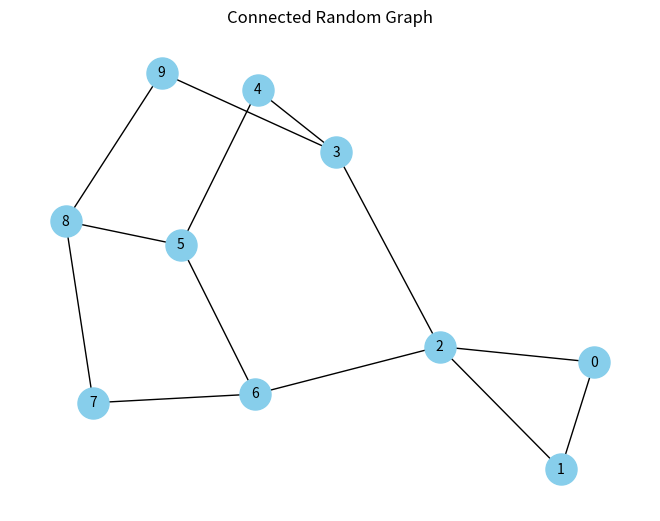
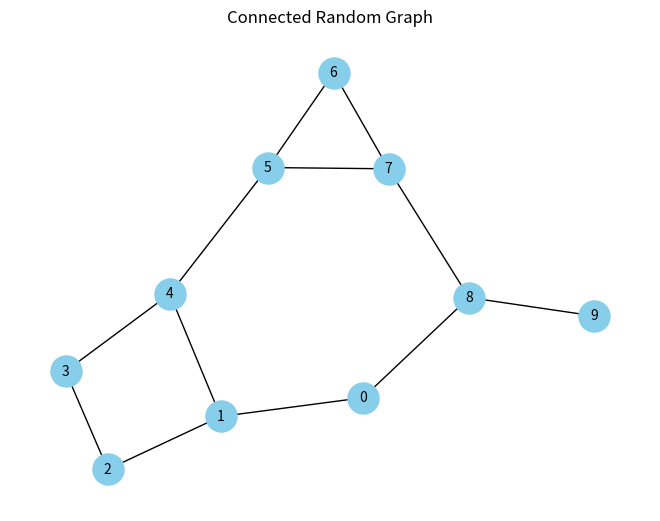
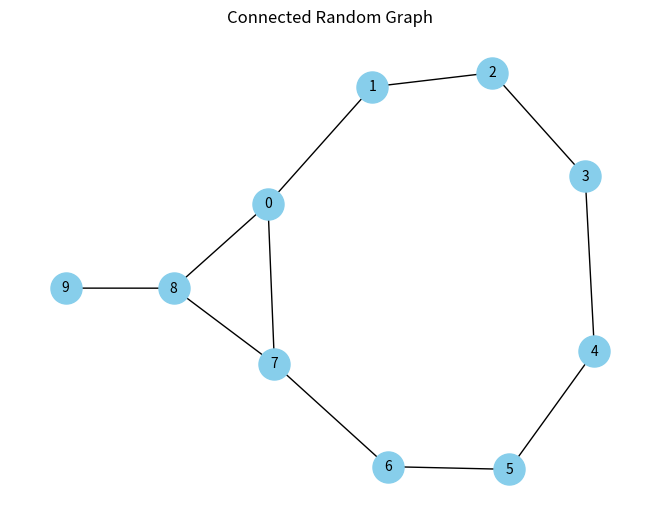
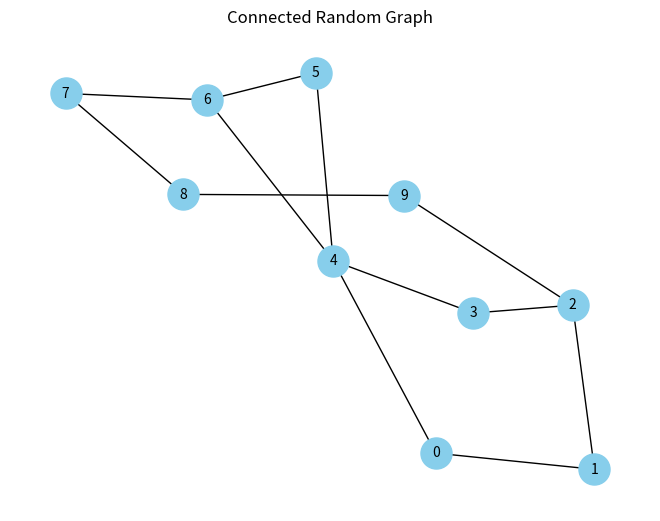
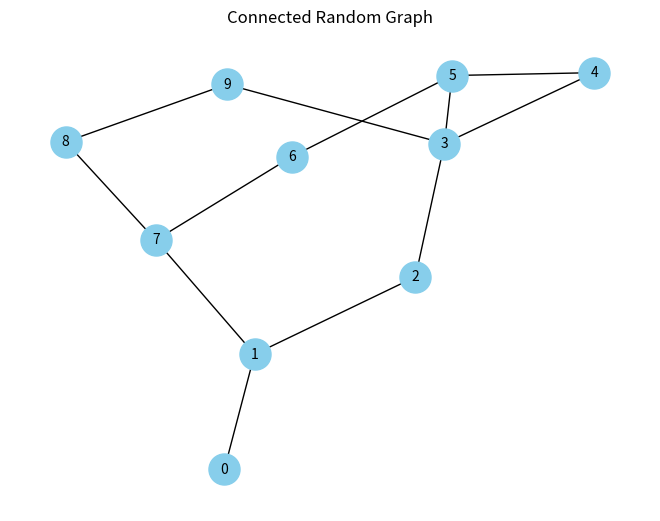
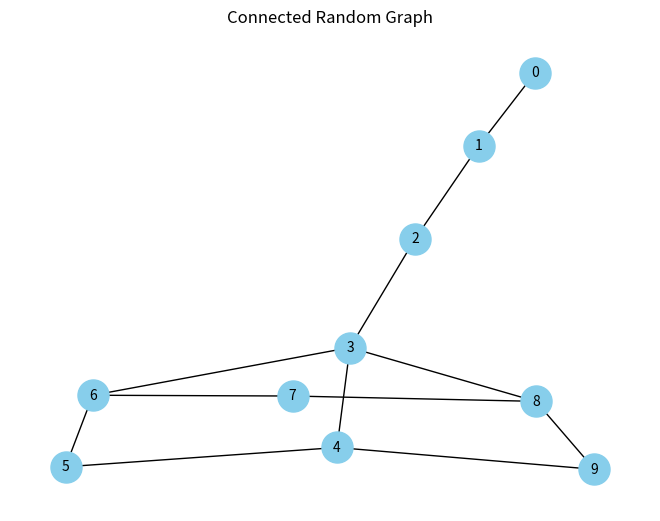
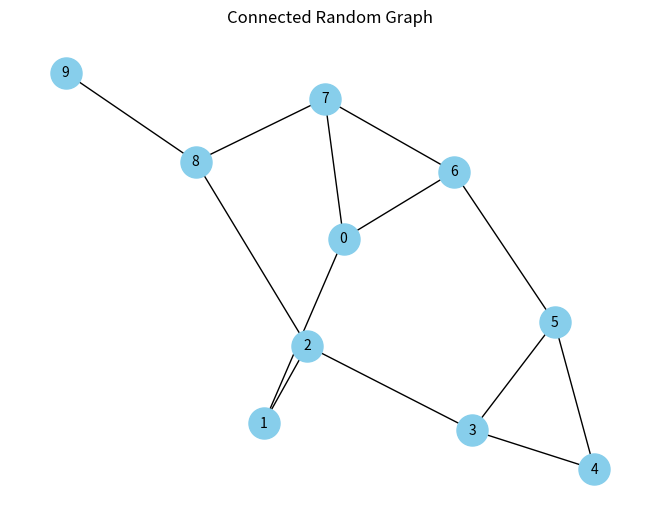
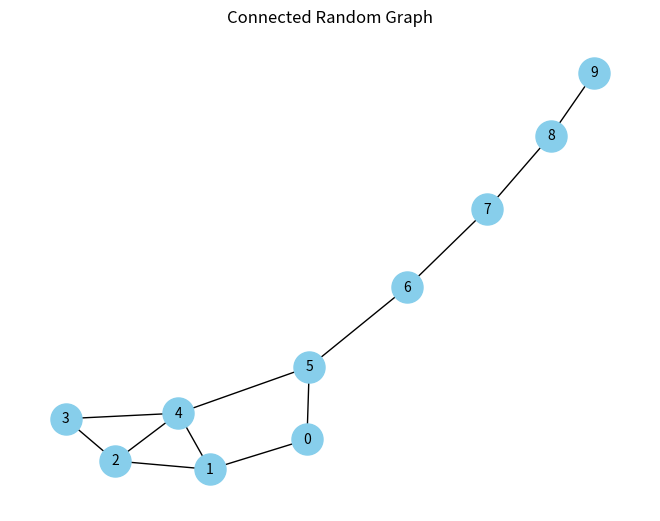
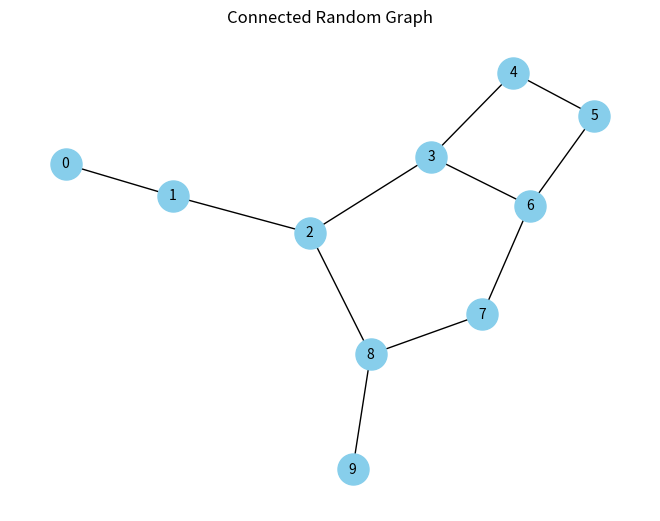
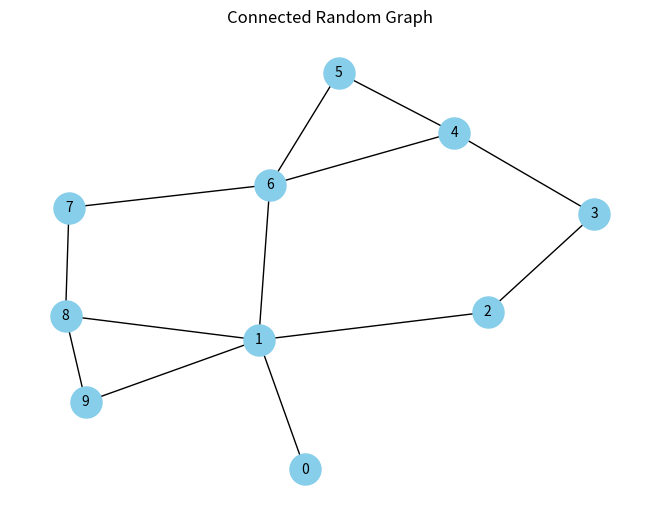

Write Python code to recreate these figures, in order.
import numpy as np
import networkx as nx
import matplotlib.pyplot as plt

def create_random_graph():
    # Number of nodes in the graph
    n = 10
    # Desired probability of an edge between any two nodes for connectivity
    p = 0.1
    # Create an initially empty graph
    connected_graph = nx.Graph()
    # Add nodes
    connected_graph.add_nodes_from(range(n))
    # Start connecting nodes to form a connected graph
    for node in range(1, n):
        target_node = node - 1
        connected_graph.add_edge(node, target_node)
        # Add additional edges with probability p
        for potential_target in range(target_node - 1, -1, -1):
            if potential_target != node and potential_target not in connected_graph.neighbors(node):
                if np.random.rand() < p:
                    connected_graph.add_edge(node, potential_target)
    # Draw the graph using NetworkX and Matplotlib
    nx.draw(connected_graph, with_labels=True, node_size=500, node_color='skyblue', font_size=10, font_color='black')
    plt.title("Connected Random Graph")
    plt.show()

for _ in range(10):
    create_random_graph()
